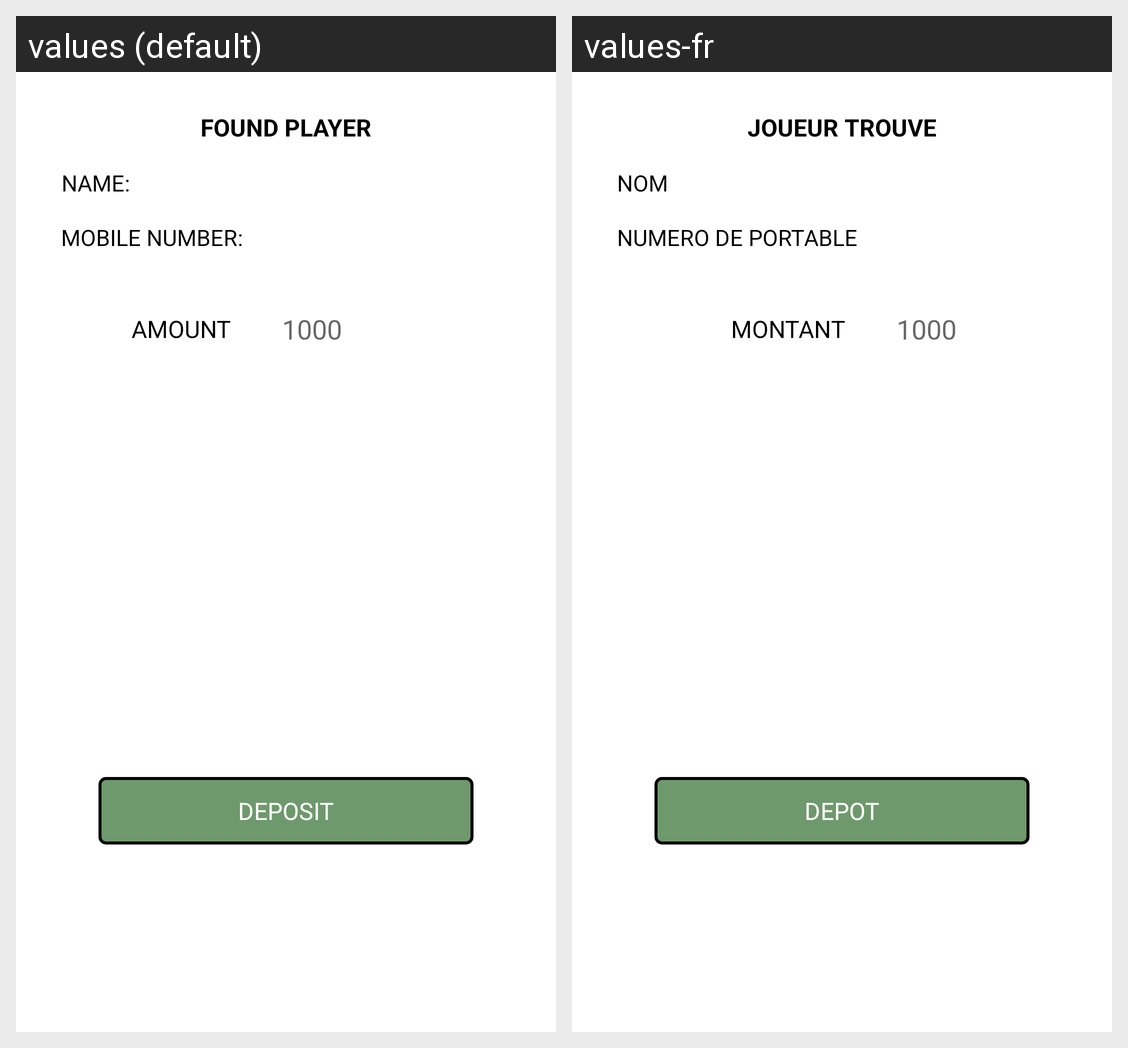

The same Android screen rendered under two of its app's locales, left to right. List the strings drawn on it with the default value and each locale's translation.
Android screen res/layout/fragment_found_player.xml rendered under 2 locales, left to right: values (default), values-fr. Device: Nexus 5 (rendered at 1080×1920; each locale shown at half size, 540×960, under a caption strip naming it); theme AppTheme.
Strings drawn on this screen, with the default value and each locale's value (text and hints the layout hard-codes, and strings that could not be matched under every locale, appear in the picture but are not listed):

deposit_found_player
  values: Found player
  values-fr: JOUEUR TROUVE

deposit_player_name
  values: NAME:
  values-fr: NOM

deposit_mob_num
  values: Mobile number:
  values-fr: NUMERO DE PORTABLE

deposit_amount
  values: Amount
  values-fr: MONTANT

deposit_deposit
  values: DEPOSIT
  values-fr: DEPOT
